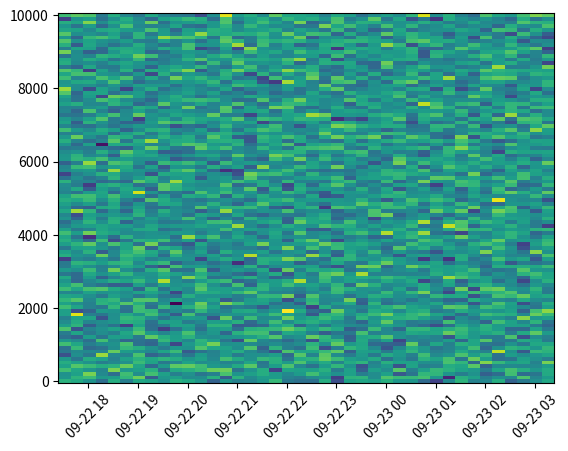

Here is the Python script that generated this plot:
from datetime import datetime, timedelta
import matplotlib.pyplot as plt
import numpy as np

z = np.linspace(0, 10000, 100)
t = [datetime.utcnow() + timedelta(minutes=15) * i for i in range(40)]
data = np.random.randn(len(z), len(t))

plt.pcolormesh(t, z, data, shading='auto')
plt.xticks(rotation=45)
plt.show()
